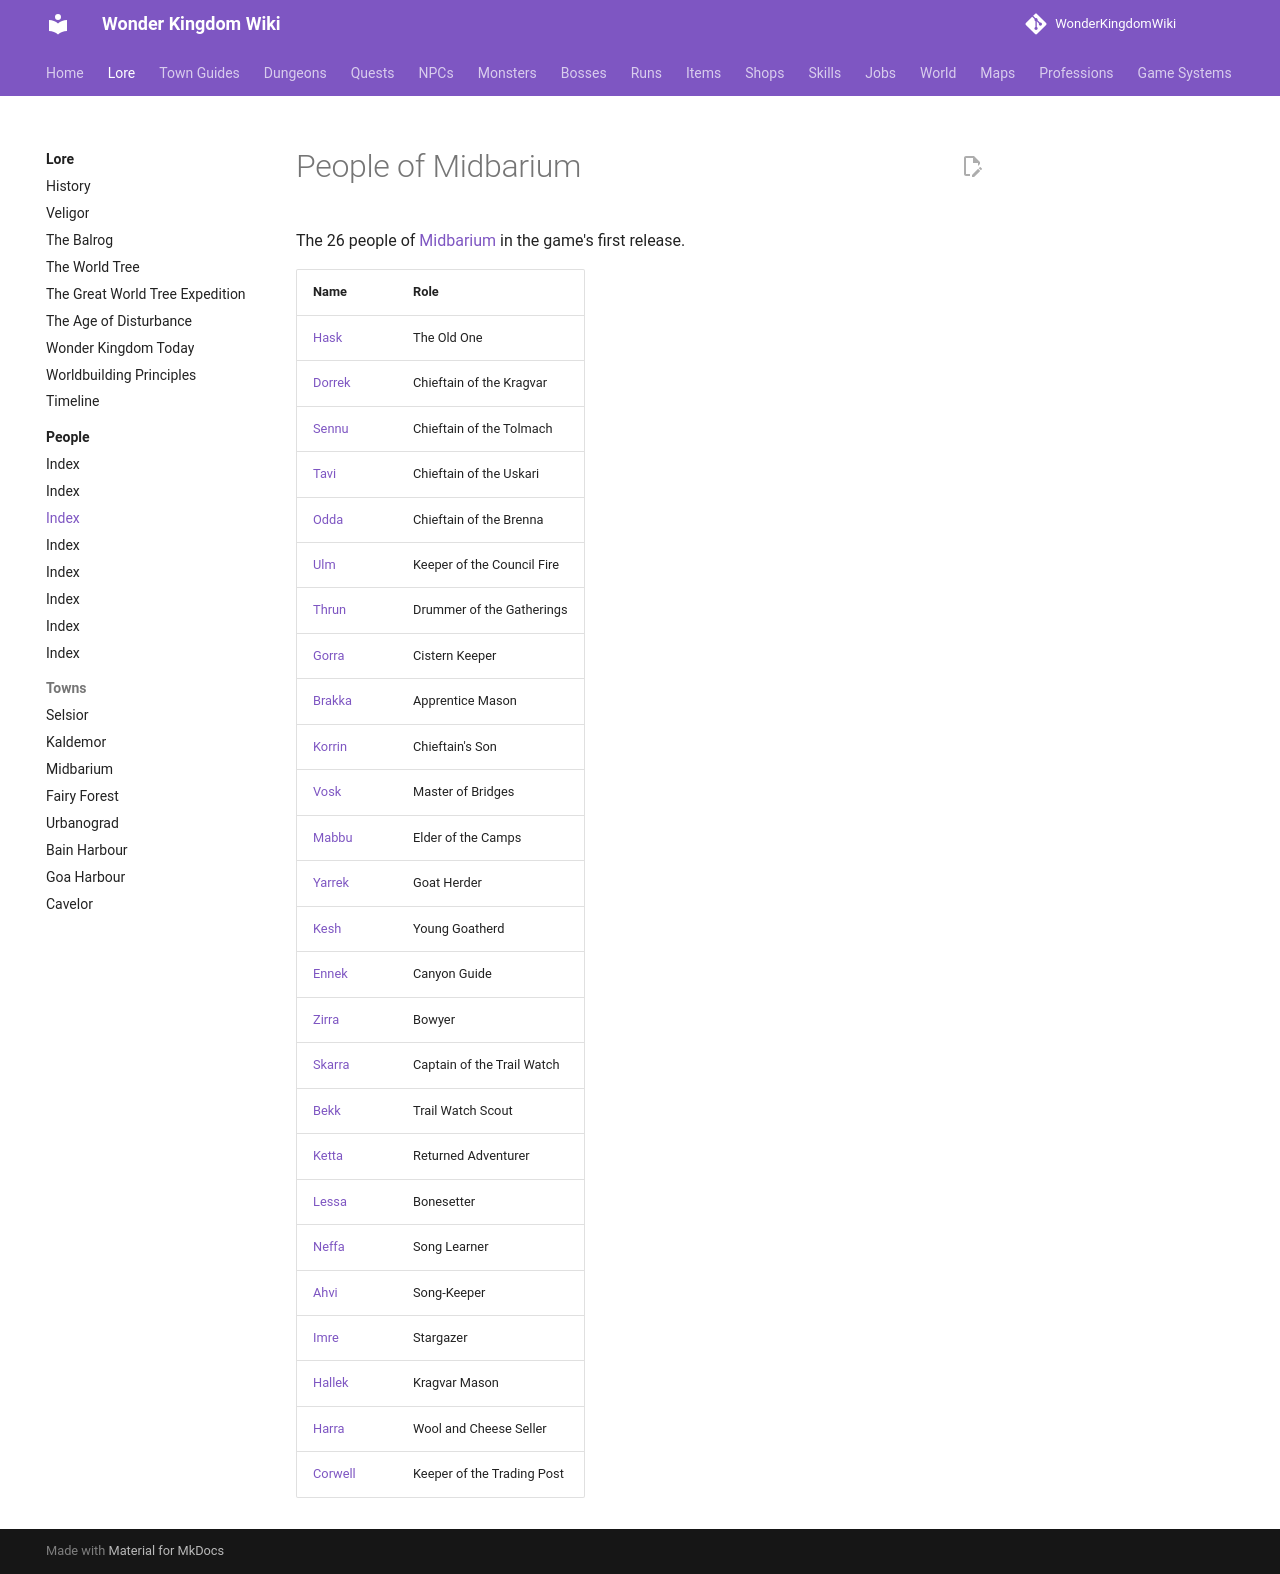

repository: alonohana627/WonderKingdomWiki · page: lore/people/midbarium/index.html · generator: mkdocs

<!-- Generated by tools/people.py from data/people/. Do not edit: changes are overwritten. -->

# People of Midbarium

The 26 people of [Midbarium](../../towns/midbarium.md) in the game's first release.

| Name | Role |
|---|---|
| [Hask](old_one_hask.md) | The Old One |
| [Dorrek](dorrek_kragvar.md) | Chieftain of the Kragvar |
| [Sennu](sennu_tolmach.md) | Chieftain of the Tolmach |
| [Tavi](tavi_uskari.md) | Chieftain of the Uskari |
| [Odda](odda_brenna.md) | Chieftain of the Brenna |
| [Ulm](ulm_kragvar.md) | Keeper of the Council Fire |
| [Thrun](thrun_brenna.md) | Drummer of the Gatherings |
| [Gorra](gorra_kragvar.md) | Cistern Keeper |
| [Brakka](brakka_kragvar.md) | Apprentice Mason |
| [Korrin](korrin_kragvar.md) | Chieftain's Son |
| [Vosk](vosk_kragvar.md) | Master of Bridges |
| [Mabbu](mabbu_tolmach.md) | Elder of the Camps |
| [Yarrek](yarrek_tolmach.md) | Goat Herder |
| [Kesh](kesh_tolmach.md) | Young Goatherd |
| [Ennek](ennek_tolmach.md) | Canyon Guide |
| [Zirra](zirra_uskari.md) | Bowyer |
| [Skarra](skarra_uskari.md) | Captain of the Trail Watch |
| [Bekk](bekk_uskari.md) | Trail Watch Scout |
| [Ketta](ketta_uskari.md) | Returned Adventurer |
| [Lessa](lessa_brenna.md) | Bonesetter |
| [Neffa](neffa_brenna.md) | Song Learner |
| [Ahvi](ahvi_brenna.md) | Song-Keeper |
| [Imre](imre.md) | Stargazer |
| [Hallek](hallek_kragvar.md) | Kragvar Mason |
| [Harra](harra_tolmach.md) | Wool and Cheese Seller |
| [Corwell](corwell.md) | Keeper of the Trading Post |
